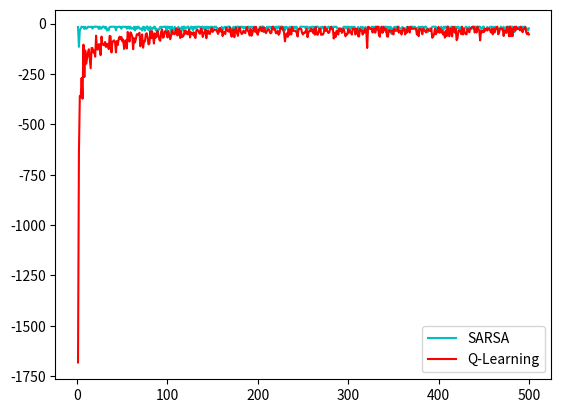

Write the Python code that produced this figure.
import numpy as np
import math
import matplotlib.pyplot as plt

def act_per_policy(acts, pi):
	r = np.random.uniform()
	# pi = copy.deepcopy(pi)
	pi = np.array(pi)
	for i in range(1,len(pi)):
		pi[i] += pi[i-1]
	ind = np.where(pi >= r)[0][0]
	return acts[ind]

def eps_greedy(eps, acts, qs):
	n = len(acts)
	probs = np.zeros((n))
	best_arm = np.argmax(qs)
	probs[best_arm] = 1 - eps
	probs[0] += eps/n
	for i in range(1,n):
		probs[i] +=  probs[i-1]  + eps/n
	r = np.random.uniform()
	ind = np.where(probs >= r)[0][0]
	return acts[ind]

def sarsa(states, terminal_state, actions, nextSR, alpha, gamma, eps = 0.1 ,max_iter= 500):
	Qs = {state:[actions[state][0],[0]*len(actions[state][0])] for state in states }
	reward_sums = np.zeros(max_iter)
	for i in range(max_iter):
		curr_state = 1
		act = eps_greedy(eps, actions[curr_state][0], Qs[curr_state][1])
		reward_sum = 0
		while curr_state not in terminal_state :
			SR, pSR =  nextSR[(curr_state, act)]
			sr = act_per_policy(SR, pSR)
			act_dash = eps_greedy(eps, actions[sr[0]][0], Qs[sr[0]])
			Qs[curr_state][1][actions[curr_state][0].index(act)] += alpha*(sr[1] + gamma*Qs[sr[0]][1][Qs[sr[0]][0].index(act_dash)] - Qs[curr_state][1][actions[curr_state][0].index(act)])
			curr_state = sr[0]
			act = act_dash 
			reward_sum += sr[1]
		reward_sums[i] = reward_sum
	return reward_sums

def q_learning(states, terminal_state, actions, nextSR, alpha, gamma, eps=0.1, max_iter = 500):
	Qs = {state:[actions[state][0],[0]*len(actions[state][0])] for state in states }
	reward_sums = np.zeros(max_iter)
	for i in range(max_iter):
		curr_state = 1
		reward_sum = 0
		while curr_state not in terminal_state:
			act = eps_greedy(eps, actions[curr_state][0], Qs[curr_state][1])
			SR, pSR =  nextSR[(curr_state, act)]
			sr = act_per_policy(SR, pSR)
			Qs[curr_state][1][actions[curr_state][0].index(act)] += alpha*(sr[1] + gamma*max(Qs[sr[0]][1]) - Qs[curr_state][1][actions[curr_state][0].index(act)])
			curr_state = sr[0]
			reward_sum += sr[1]
		reward_sums[i] = reward_sum

	return reward_sums






states =[i for i in range(1,49)]

actions = {}
for i in range(1,49):
	acts = ['U', 'D', 'L', 'R']
	if i in list(range(1,5)):
		acts.remove('L')
	if i in list(range(1,50,4)):
		acts.remove('D')
	if i in list(range(4,49,4)):
		acts.remove('U')
	if i in list(range(45,49)):
		acts.remove('R')
	actions[i] = [acts,[1/len(acts)]*len(acts)]

del_v = {'U':1, 'D':-1, 'L':-4, 'R':4}

nextSR = {}
for state in states:
	for act in actions[state][0]:
		ns = state + del_v[act]
		r = -1
		if ns in list(range(5, 42, 4 )):
			ns = 1
			r = -100
		nextSR[(state, act)] = [[(ns,r)],[1]]
terminal_state = [48]




r1 = sarsa(states, terminal_state, actions, nextSR, alpha= 0.1, gamma = 1)
r2 = q_learning(states, terminal_state, actions, nextSR, alpha = 0.1, gamma = 1)

averages = 10
for ii in range(averages):
	print(ii)
	r1 += (sarsa(states, terminal_state, actions, nextSR, alpha= 0.1, gamma = 1) - r1)/(ii+2)
	r2 += (q_learning(states, terminal_state, actions, nextSR, alpha = 0.1, gamma = 1) - r2)/(ii+2)

plt.plot(np.arange(0, len(r1))+1, r1, 'c' ,label = "SARSA")
plt.plot(np.arange(0, len(r2))+1, r2, 'r' ,label = "Q-Learning")
plt.legend()
# plt.ylim(-100,0)
plt.show()